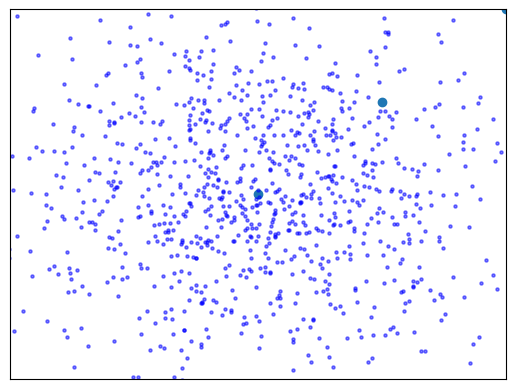

The script that saved this image:
#!/usr/bin/env python3
import numpy as np
import matplotlib.pyplot as plt

plt.scatter(np.arange(5), np.arange(5))
plt.show()

x = np.random.normal(0,1,1000)
y = np.random.normal(0,1,1000)

plt.xlim((-2,2))
plt.ylim((-2,2))
plt.xticks(())
plt.yticks(())

plt.scatter(x, y, s=5, c='b', alpha=0.5)    # s:大小 c:颜色 alpha:透明度

